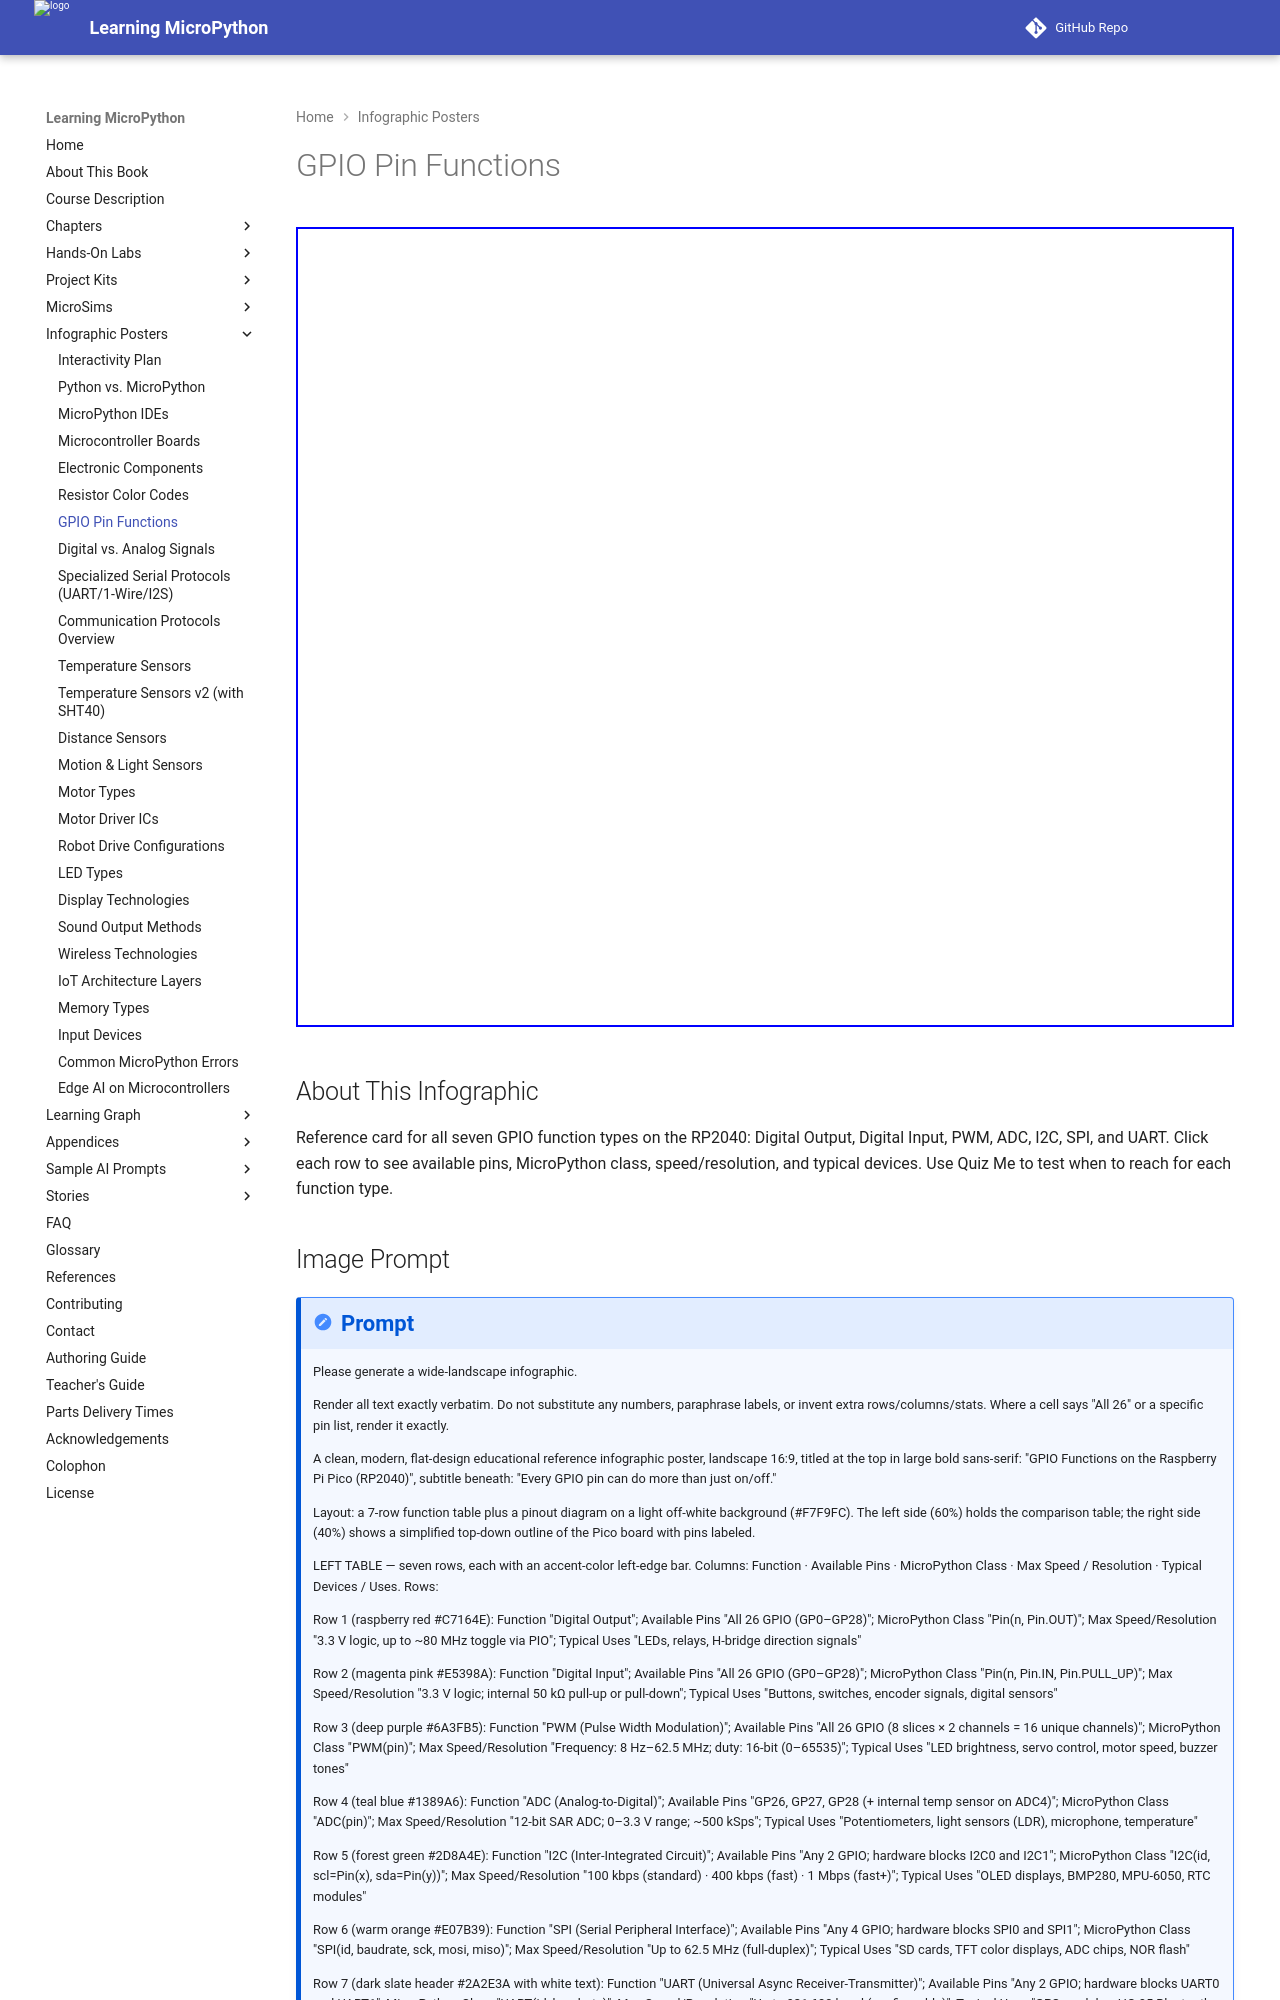

repository: dmccreary/learning-micropython · page: posters/gpio-functions/index.html · generator: mkdocs

---
title: GPIO Pin Functions on the Raspberry Pi Pico
description: An interactive reference to the seven GPIO functions on the Raspberry Pi Pico RP2040 — Digital I/O, PWM, ADC, I2C, SPI, and UART — with pins, MicroPython classes, and a quiz.
image: /posters/gpio-functions/pico-pin-infographic.png
og:image: /posters/gpio-functions/pico-pin-infographic.png
twitter:image: /posters/gpio-functions/pico-pin-infographic.png
social:
   cards: false
hide:
    toc
---

Audience: students learning what each GPIO pin can do on the RP2040.
Chapter: 6 — Digital I/O & Interrupts

<iframe src="main.html" width="100%" height="800" scrolling="no"></iframe>

## About This Infographic

Reference card for all seven GPIO function types on the RP2040: Digital Output, Digital Input, PWM, ADC, I2C, SPI, and UART. Click each row to see available pins, MicroPython class, speed/resolution, and typical devices. Use Quiz Me to test when to reach for each function type.
